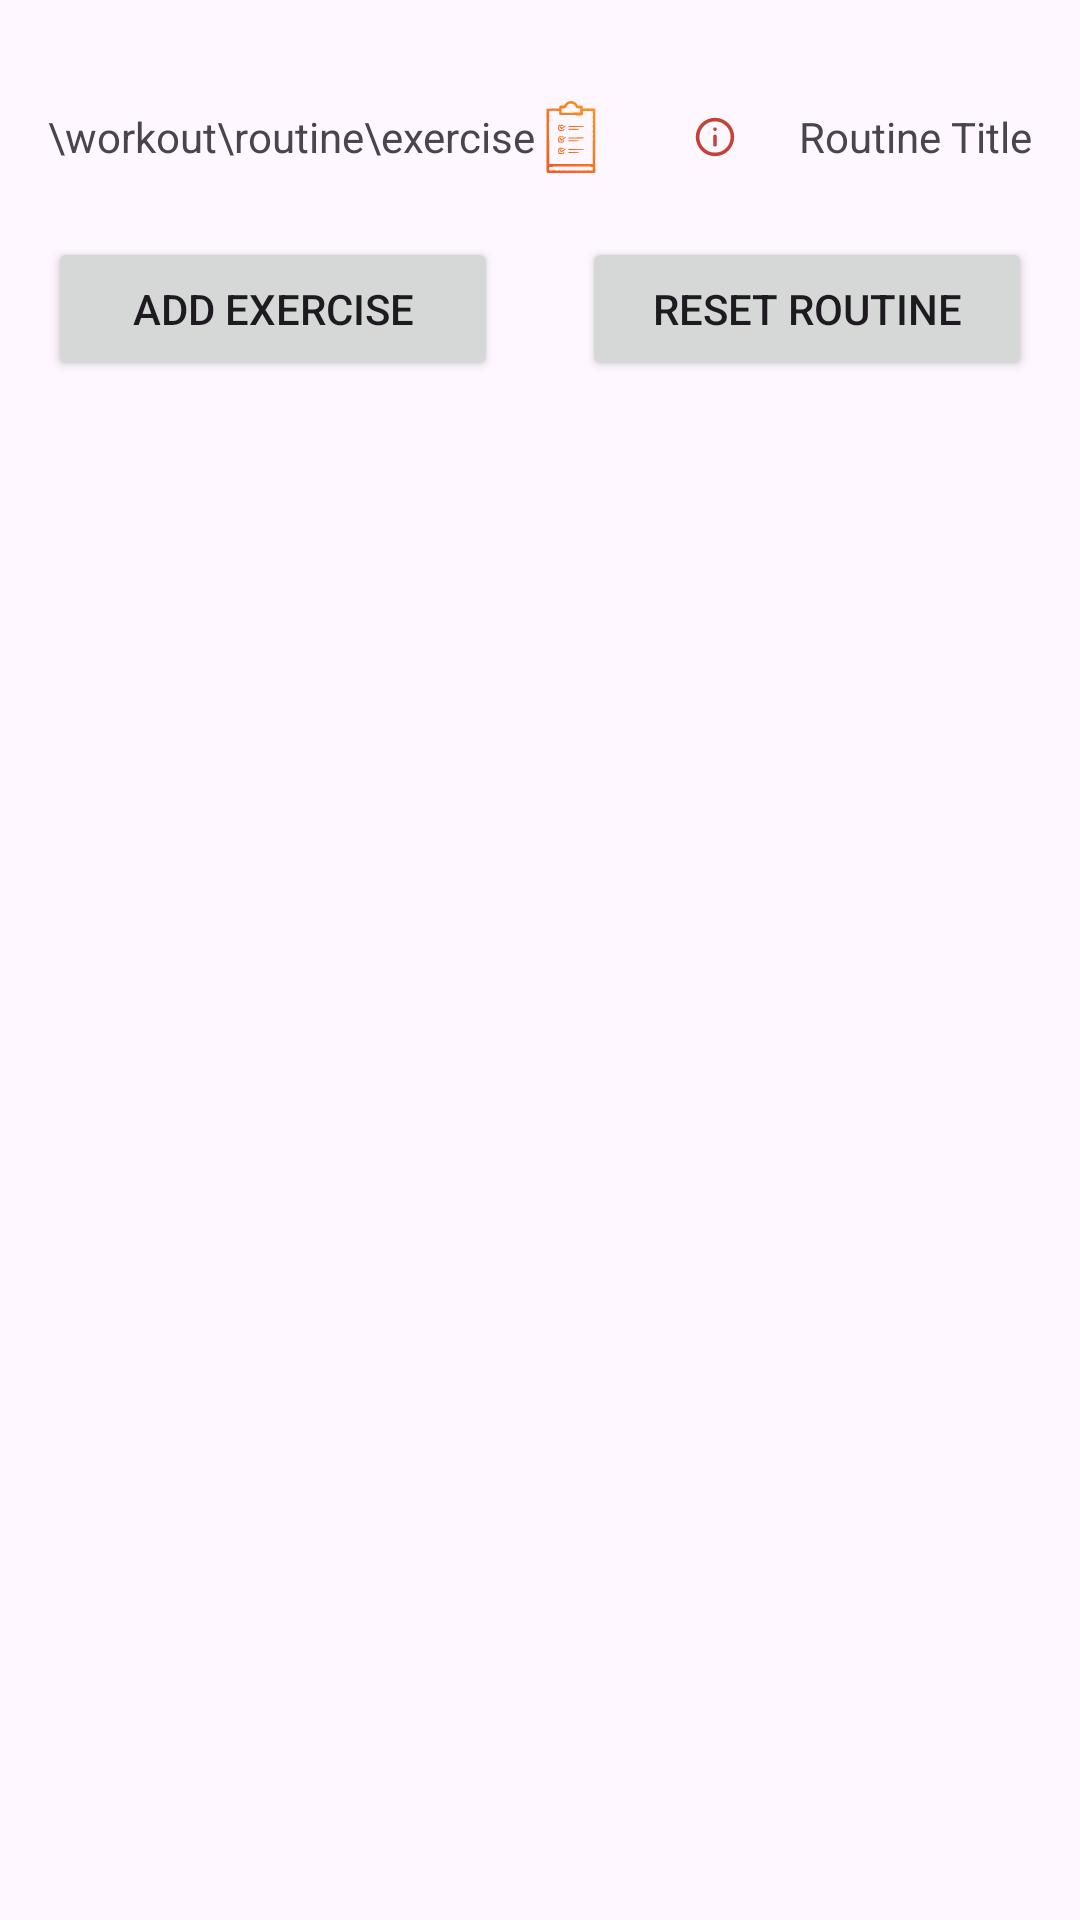

Reconstruct the res/layout file that produces this screen, plus the resources it refers to.
<!-- AndroidManifest.xml: application theme Theme.MyTrainingTracker -->
<!-- res/layout/fragment_exercise.xml -->
<?xml version="1.0" encoding="utf-8"?>
<FrameLayout xmlns:android="http://schemas.android.com/apk/res/android"
    xmlns:tools="http://schemas.android.com/tools"
    android:layout_width="match_parent"
    android:layout_height="match_parent"
    xmlns:app="http://schemas.android.com/apk/res-auto"
    tools:context=".ui.workout.ExerciseFragment">

    <androidx.constraintlayout.widget.ConstraintLayout
        android:layout_width="match_parent"
        android:layout_height="match_parent"
        android:paddingTop="24dp"
        android:elevation="2dp">

        <ImageView
            android:id="@+id/imageView"
            android:layout_width="wrap_content"
            android:layout_height="wrap_content"
            android:src="@drawable/ic_exercise_24"
            app:layout_constraintBottom_toBottomOf="@+id/tvPath"
            app:layout_constraintStart_toEndOf="@+id/tvPath"
            app:layout_constraintTop_toTopOf="@+id/tvPath"
            app:layout_constraintVertical_bias="0.5" />

        <TextView
            android:id="@+id/tvPath"
            android:layout_width="wrap_content"
            android:layout_height="wrap_content"
            android:layout_marginStart="16dp"
            android:layout_marginTop="12dp"
            android:text="@string/path_exercise"
            app:layout_constraintStart_toStartOf="parent"
            app:layout_constraintTop_toTopOf="parent" />

        <TextView
            android:id="@+id/tvExercises"
            android:layout_width="wrap_content"
            android:layout_height="wrap_content"
            android:layout_marginEnd="16dp"
            android:text="@string/routine_title"
            app:layout_constraintBottom_toBottomOf="@+id/tvPath"
            app:layout_constraintEnd_toEndOf="parent"
            app:layout_constraintTop_toTopOf="@+id/tvPath" />

        <Button
            android:id="@+id/btnAddExercise"
            android:layout_width="150dp"
            android:layout_height="wrap_content"
            android:layout_marginStart="16dp"
            android:layout_marginTop="24dp"
            android:text="@string/add_exercise"
            app:layout_constraintStart_toStartOf="parent"
            app:layout_constraintTop_toBottomOf="@+id/tvExercises" />

        <androidx.recyclerview.widget.RecyclerView
            android:id="@+id/exercisesRecyclerView"
            android:layout_width="match_parent"
            android:layout_height="0dp"
            android:layout_marginTop="8dp"
            android:clipToPadding="false"
            android:visibility="visible"
            app:layout_constraintBottom_toBottomOf="parent"
            app:layout_constraintEnd_toEndOf="parent"
            app:layout_constraintStart_toStartOf="parent"
            app:layout_constraintTop_toBottomOf="@+id/btnAddExercise"
            tools:listitem="@layout/item_exercise" />

        <ImageView
            android:id="@+id/pageImage"
            android:layout_width="0dp"
            android:layout_height="450dp"
            android:src="@drawable/astronaut_exercise"
            android:visibility="gone"
            app:layout_constraintBottom_toBottomOf="parent"
            app:layout_constraintEnd_toEndOf="parent"
            app:layout_constraintStart_toStartOf="parent"
            app:layout_constraintTop_toBottomOf="@+id/btnAddExercise"
            app:layout_constraintVertical_bias="1.0" />

        <ImageView
            android:id="@+id/btnInfo"
            android:layout_width="wrap_content"
            android:layout_height="wrap_content"
            android:layout_marginEnd="8dp"
            android:padding="12dp"
            android:src="@drawable/ic_info_16"
            app:layout_constraintBottom_toBottomOf="@+id/tvExercises"
            app:layout_constraintEnd_toStartOf="@+id/tvExercises"
            app:layout_constraintTop_toTopOf="@+id/tvExercises" />

        <Button
            android:id="@+id/btnResetRoutine"
            android:layout_width="150dp"
            android:layout_height="wrap_content"
            android:layout_marginEnd="16dp"
            android:text="@string/reset_routine"
            app:layout_constraintBottom_toBottomOf="@+id/btnAddExercise"
            app:layout_constraintEnd_toEndOf="parent"
            app:layout_constraintTop_toTopOf="@+id/btnAddExercise" />


    </androidx.constraintlayout.widget.ConstraintLayout>

</FrameLayout>
<!-- res/layout/item_exercise.xml (included above) -->
<?xml version="1.0" encoding="utf-8"?>
<androidx.cardview.widget.CardView

    xmlns:android="http://schemas.android.com/apk/res/android"
    xmlns:app="http://schemas.android.com/apk/res-auto"
    xmlns:tools="http://schemas.android.com/tools"
    android:id="@+id/cardView1"
    android:layout_width="match_parent"
    android:layout_height="wrap_content"
    app:cardCornerRadius="20dp"
    app:cardElevation="8dp"
    app:cardUseCompatPadding="true"
    app:layout_constraintEnd_toEndOf="parent"
    app:layout_constraintStart_toStartOf="parent"
    app:layout_constraintTop_toTopOf="parent">

    <androidx.constraintlayout.widget.ConstraintLayout
        android:layout_width="match_parent"
        android:layout_height="wrap_content"
        android:padding="10dp">

        <TextView
            android:id="@+id/exerciseTitle"
            android:layout_width="wrap_content"
            android:layout_height="wrap_content"
            android:text="@string/routine_title"
            android:textSize="20sp"
            app:layout_constraintStart_toStartOf="@+id/titleSet"
            app:layout_constraintTop_toTopOf="parent" />


        <CheckBox
            android:id="@+id/checkBox"
            android:layout_width="48dp"
            android:layout_height="48dp"
            android:text=""
            app:layout_constraintBottom_toBottomOf="@+id/exerciseTitle"
            app:layout_constraintEnd_toEndOf="parent"
            app:layout_constraintTop_toTopOf="@+id/exerciseTitle" />

        <androidx.constraintlayout.widget.Guideline
            android:id="@+id/guideline2"
            android:layout_width="wrap_content"
            android:layout_height="wrap_content"
            android:orientation="horizontal"
            app:layout_constraintGuide_begin="30dp" />

        <TextView
            android:id="@+id/titleSet"
            android:layout_width="wrap_content"
            android:layout_height="wrap_content"
            android:layout_marginStart="32dp"
            android:layout_marginTop="16dp"
            android:text="@string/set"
            app:layout_constraintStart_toStartOf="parent"
            app:layout_constraintTop_toTopOf="@+id/guideline2" />

        <TextView
            android:id="@+id/titleKg"
            android:layout_width="wrap_content"
            android:layout_height="wrap_content"
            android:text="@string/kg"
            app:layout_constraintBottom_toBottomOf="@+id/titleSet"
            app:layout_constraintEnd_toStartOf="@+id/titleReps"
            app:layout_constraintStart_toEndOf="@+id/titleSet"
            app:layout_constraintTop_toTopOf="@+id/titleSet" />

        <TextView
            android:id="@+id/titleReps"
            android:layout_width="wrap_content"
            android:layout_height="wrap_content"
            android:text="@string/reps"
            app:layout_constraintBottom_toBottomOf="@+id/titleKg"
            app:layout_constraintEnd_toStartOf="@+id/guideline3"
            app:layout_constraintTop_toTopOf="@+id/titleKg" />

        <TextView
            android:id="@+id/tvSet"
            android:layout_width="wrap_content"
            android:layout_height="wrap_content"
            android:layout_marginTop="8dp"
            android:text="@string/underscore"
            app:layout_constraintEnd_toEndOf="@+id/titleSet"
            app:layout_constraintStart_toStartOf="@+id/titleSet"
            app:layout_constraintTop_toBottomOf="@+id/titleSet" />

        <TextView
            android:id="@+id/tvKg"
            android:layout_width="wrap_content"
            android:layout_height="wrap_content"
            android:layout_marginTop="8dp"
            android:text="@string/underscore"
            app:layout_constraintEnd_toEndOf="@+id/titleKg"
            app:layout_constraintStart_toStartOf="@+id/titleKg"
            app:layout_constraintTop_toBottomOf="@+id/titleKg" />

        <TextView
            android:id="@+id/tvReps"
            android:layout_width="wrap_content"
            android:layout_height="wrap_content"
            android:layout_marginTop="8dp"
            android:text="@string/underscore"
            app:layout_constraintEnd_toEndOf="@+id/titleReps"
            app:layout_constraintStart_toStartOf="@+id/titleReps"
            app:layout_constraintTop_toBottomOf="@+id/titleReps" />

        <androidx.constraintlayout.widget.Guideline
            android:id="@+id/guideline3"
            android:layout_width="wrap_content"
            android:layout_height="wrap_content"
            android:orientation="vertical"
            app:layout_constraintGuide_percent="0.6" />

        <ImageView
            android:id="@+id/btnEdit"
            android:layout_width="48dp"
            android:layout_height="48dp"
            android:padding="10dp"
            app:layout_constraintBottom_toBottomOf="parent"
            app:layout_constraintEnd_toEndOf="parent"
            app:srcCompat="@drawable/ic_edit_24" />

    </androidx.constraintlayout.widget.ConstraintLayout>


</androidx.cardview.widget.CardView>
<!-- resources referenced by this layout -->
<resources>
  <!-- drawable astronaut_exercise: png bitmap (drawable, 344343 bytes) -->
  <!-- drawable ic_edit_24 (drawable) -->
  <vector xmlns:android="http://schemas.android.com/apk/res/android"
      android:width="24dp"
      android:height="24dp"
      android:viewportWidth="960"
      android:viewportHeight="960">
    <path
        android:pathData="M240,880q-33,0 -56.5,-23.5T160,800v-640q0,-33 23.5,-56.5T240,80h287q16,0 30.5,6t25.5,17l194,194q11,11 17,25.5t6,30.5v63q0,11 -6.5,19T777,447q-16,6 -30.5,15.5T720,484L504,700q-11,11 -17.5,25.5T480,756v84q0,17 -11.5,28.5T440,880L240,880ZM560,840v-66q0,-8 3,-15.5t9,-13.5l209,-208q9,-9 20,-13t22,-4q12,0 23,4.5t20,13.5l37,37q8,9 12.5,20t4.5,22q0,11 -4,22.5T903,660L695,868q-6,6 -13.5,9T666,880h-66q-17,0 -28.5,-11.5T560,840ZM823,656 L860,617 823,580 785,618 823,656ZM560,360h160L520,160l200,200 -200,-200v160q0,17 11.5,28.5T560,360Z"
        android:fillColor="#7f8388"/>
  </vector>
  <!-- drawable ic_exercise_24: vector/xml drawable (drawable, 14850 chars, omitted) -->
  <!-- drawable ic_info_16 (drawable) -->
  <vector xmlns:android="http://schemas.android.com/apk/res/android" android:height="16dp" android:viewportHeight="960" android:viewportWidth="960" android:width="16dp">
        
      <path android:fillColor="#c44338" android:pathData="M479.79,672q15.21,0 25.71,-10.35T516,636v-168q0,-15.3 -10.29,-25.65Q495.42,432 480.21,432t-25.71,10.35Q444,452.7 444,468v168q0,15.3 10.29,25.65Q464.58,672 479.79,672ZM479.79,360q15.21,0 25.71,-10.29t10.5,-25.5q0,-15.21 -10.29,-25.71t-25.5,-10.5q-15.21,0 -25.71,10.29t-10.5,25.5q0,15.21 10.29,25.71t25.5,10.5ZM480.28,864Q401,864 331,834t-122.5,-82.5Q156,699 126,629.04t-30,-149.5Q96,400 126,330.5q30,-69.5 82.5,-122T330.96,126q69.96,-30 149.5,-30t149.04,30q69.5,30 122,82.5T834,330.72q30,69.73 30,149Q864,559 834,629t-82.5,122.5Q699,804 629.28,834q-69.73,30 -149,30ZM480,792q130,0 221,-91t91,-221q0,-130 -91,-221t-221,-91q-130,0 -221,91t-91,221q0,130 91,221t221,91ZM480,480Z"/>
      
  </vector>
  <string name="add_exercise">Add Exercise</string>
  <string name="kg">KG</string>
  <string name="path_exercise">\\workout\\routine\\exercise</string>
  <string name="reps">REPS</string>
  <string name="reset_routine">Reset Routine</string>
  <string name="routine_title">Routine Title</string>
  <string name="set">SET</string>
  <string name="underscore">_</string>
  <style name="Theme.MyTrainingTracker" parent="Base.Theme.MyTrainingTracker" />
  <style name="Base.Theme.MyTrainingTracker" parent="Theme.Material3.DayNight.NoActionBar">
          
          
      </style>
</resources>
